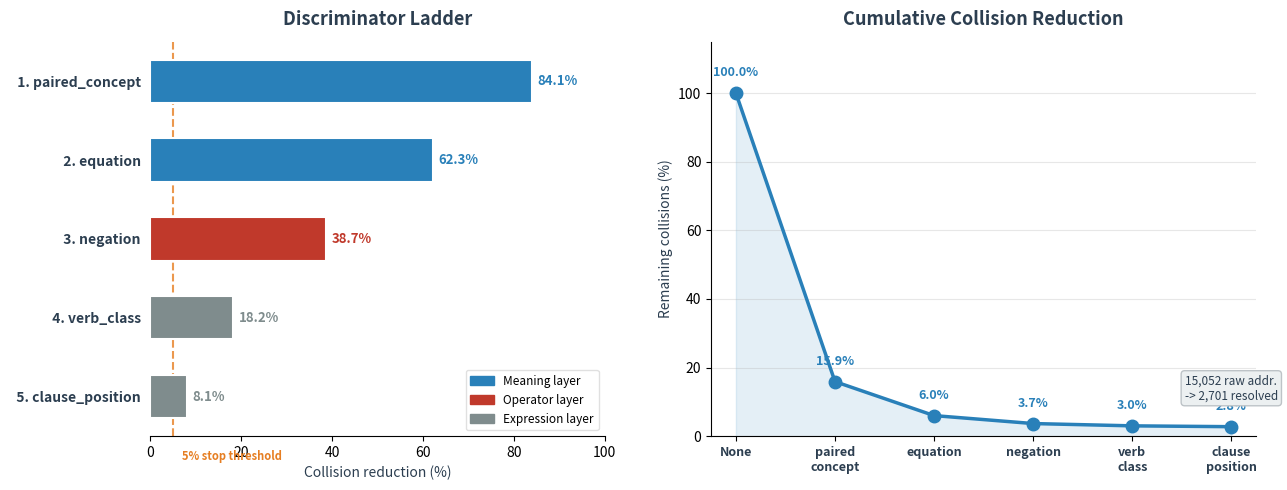

The script that saved this image:
"""
Generate Figure 2: Discriminator Ladder — sequential feature selection
showing collision reduction at each rung.
"""
import matplotlib
matplotlib.use("Agg")
import matplotlib.pyplot as plt
import matplotlib.patches as mpatches
from matplotlib.patches import FancyBboxPatch
import numpy as np

# ── data (from paper: MTSamples, 30 auto-detected concepts, 5-feature ladder) ──
rungs = [
    ("paired_concept",  84.1,  "meaning"),
    ("equation",        62.3,  "meaning"),
    ("negation",        38.7,  "operator"),
    ("verb_class",      18.2,  "expression"),
    ("clause_position",  8.1,  "expression"),
]
# remaining collisions as fraction
remaining = [1.0]
for _, pct, _ in rungs:
    remaining.append(remaining[-1] * (1 - pct/100))

# ── colours ──────────────────────────────────────────────────────────
LAYER_COLORS = {
    "meaning":    "#2980b9",
    "operator":   "#c0392b",
    "expression": "#7f8c8d",
}
C_TEXT      = "#2c3e50"
C_THRESH   = "#e67e22"

fig, (ax_left, ax_right) = plt.subplots(1, 2, figsize=(13, 5),
                                         gridspec_kw={"width_ratios": [1, 1.2]})
fig.patch.set_facecolor("white")

# ═══════════════════════════════════════════════════════════════════════
#  LEFT PANEL: The Ladder
# ═══════════════════════════════════════════════════════════════════════
ax = ax_left
y_pos = np.arange(len(rungs))[::-1]
bars = [r[1] for r in rungs]
colors = [LAYER_COLORS[r[2]] for r in rungs]
names = [f"  {i+1}. {r[0]}" for i, r in enumerate(rungs)]

ax.barh(y_pos, bars, height=0.55, color=colors, edgecolor="white", linewidth=1.5, zorder=3)

# 5% threshold line
ax.axvline(x=5, color=C_THRESH, linestyle="--", linewidth=1.5, zorder=2, alpha=0.8)
ax.text(7, -0.8, "5% stop threshold", fontsize=8, color=C_THRESH, fontweight="bold")

# percentage labels on bars
for yp, pct, col in zip(y_pos, bars, colors):
    ax.text(pct + 1.2, yp, f"{pct}%", fontsize=9.5, fontweight="bold",
            va="center", color=col)

ax.set_yticks(y_pos)
ax.set_yticklabels(names, fontsize=10, fontweight="bold", color=C_TEXT)
ax.set_xlabel("Collision reduction (%)", fontsize=10, color=C_TEXT)
ax.set_title("Discriminator Ladder", fontsize=13, fontweight="bold",
             color=C_TEXT, pad=12)
ax.set_xlim(0, 100)
ax.spines["top"].set_visible(False)
ax.spines["right"].set_visible(False)
ax.spines["left"].set_visible(False)
ax.tick_params(left=False)

legend_patches = [
    mpatches.Patch(color=LAYER_COLORS["meaning"],    label="Meaning layer"),
    mpatches.Patch(color=LAYER_COLORS["operator"],   label="Operator layer"),
    mpatches.Patch(color=LAYER_COLORS["expression"], label="Expression layer"),
]
ax.legend(handles=legend_patches, loc="lower right", fontsize=8.5,
          framealpha=0.9, edgecolor="#ddd")

# ═══════════════════════════════════════════════════════════════════════
#  RIGHT PANEL: Cumulative collapse curve
# ═══════════════════════════════════════════════════════════════════════
ax2 = ax_right
x_ticks = list(range(len(remaining)))
x_labels = ["None"] + [r[0].replace("_", "\n") for r in rungs]

ax2.fill_between(x_ticks, [r * 100 for r in remaining], alpha=0.12, color="#2980b9")
ax2.plot(x_ticks, [r * 100 for r in remaining], "o-", color="#2980b9",
         linewidth=2.5, markersize=9, zorder=3)

for i, (xt, rem) in enumerate(zip(x_ticks, remaining)):
    pct_str = f"{rem*100:.1f}%"
    ax2.annotate(pct_str, (xt, rem * 100), textcoords="offset points",
                 xytext=(0, 12), ha="center", fontsize=9,
                 fontweight="bold", color="#2980b9")

# final annotation
ax2.text(len(rungs), remaining[-1] * 100 + 8,
         "15,052 raw addr.\n-> 2,701 resolved",
         ha="center", fontsize=8.5, color=C_TEXT, style="italic",
         bbox=dict(boxstyle="round,pad=0.3", facecolor="#ecf0f1", edgecolor="#bdc3c7"))

ax2.set_xticks(x_ticks)
ax2.set_xticklabels(x_labels, fontsize=9, fontweight="bold", color=C_TEXT)
ax2.set_ylabel("Remaining collisions (%)", fontsize=10, color=C_TEXT)
ax2.set_title("Cumulative Collision Reduction", fontsize=13,
              fontweight="bold", color=C_TEXT, pad=12)
ax2.set_ylim(0, 115)
ax2.spines["top"].set_visible(False)
ax2.spines["right"].set_visible(False)
ax2.grid(axis="y", alpha=0.3)

plt.tight_layout(w_pad=3)
out = r"C:\Users\User\Dropbox\ExcelDataDump\memory_lab\paper\fig_ladder.pdf"
fig.savefig(out, bbox_inches="tight", dpi=300)
out_png = out.replace(".pdf", ".png")
fig.savefig(out_png, bbox_inches="tight", dpi=200)
print(f"Saved: {out}")
print(f"Saved: {out_png}")
